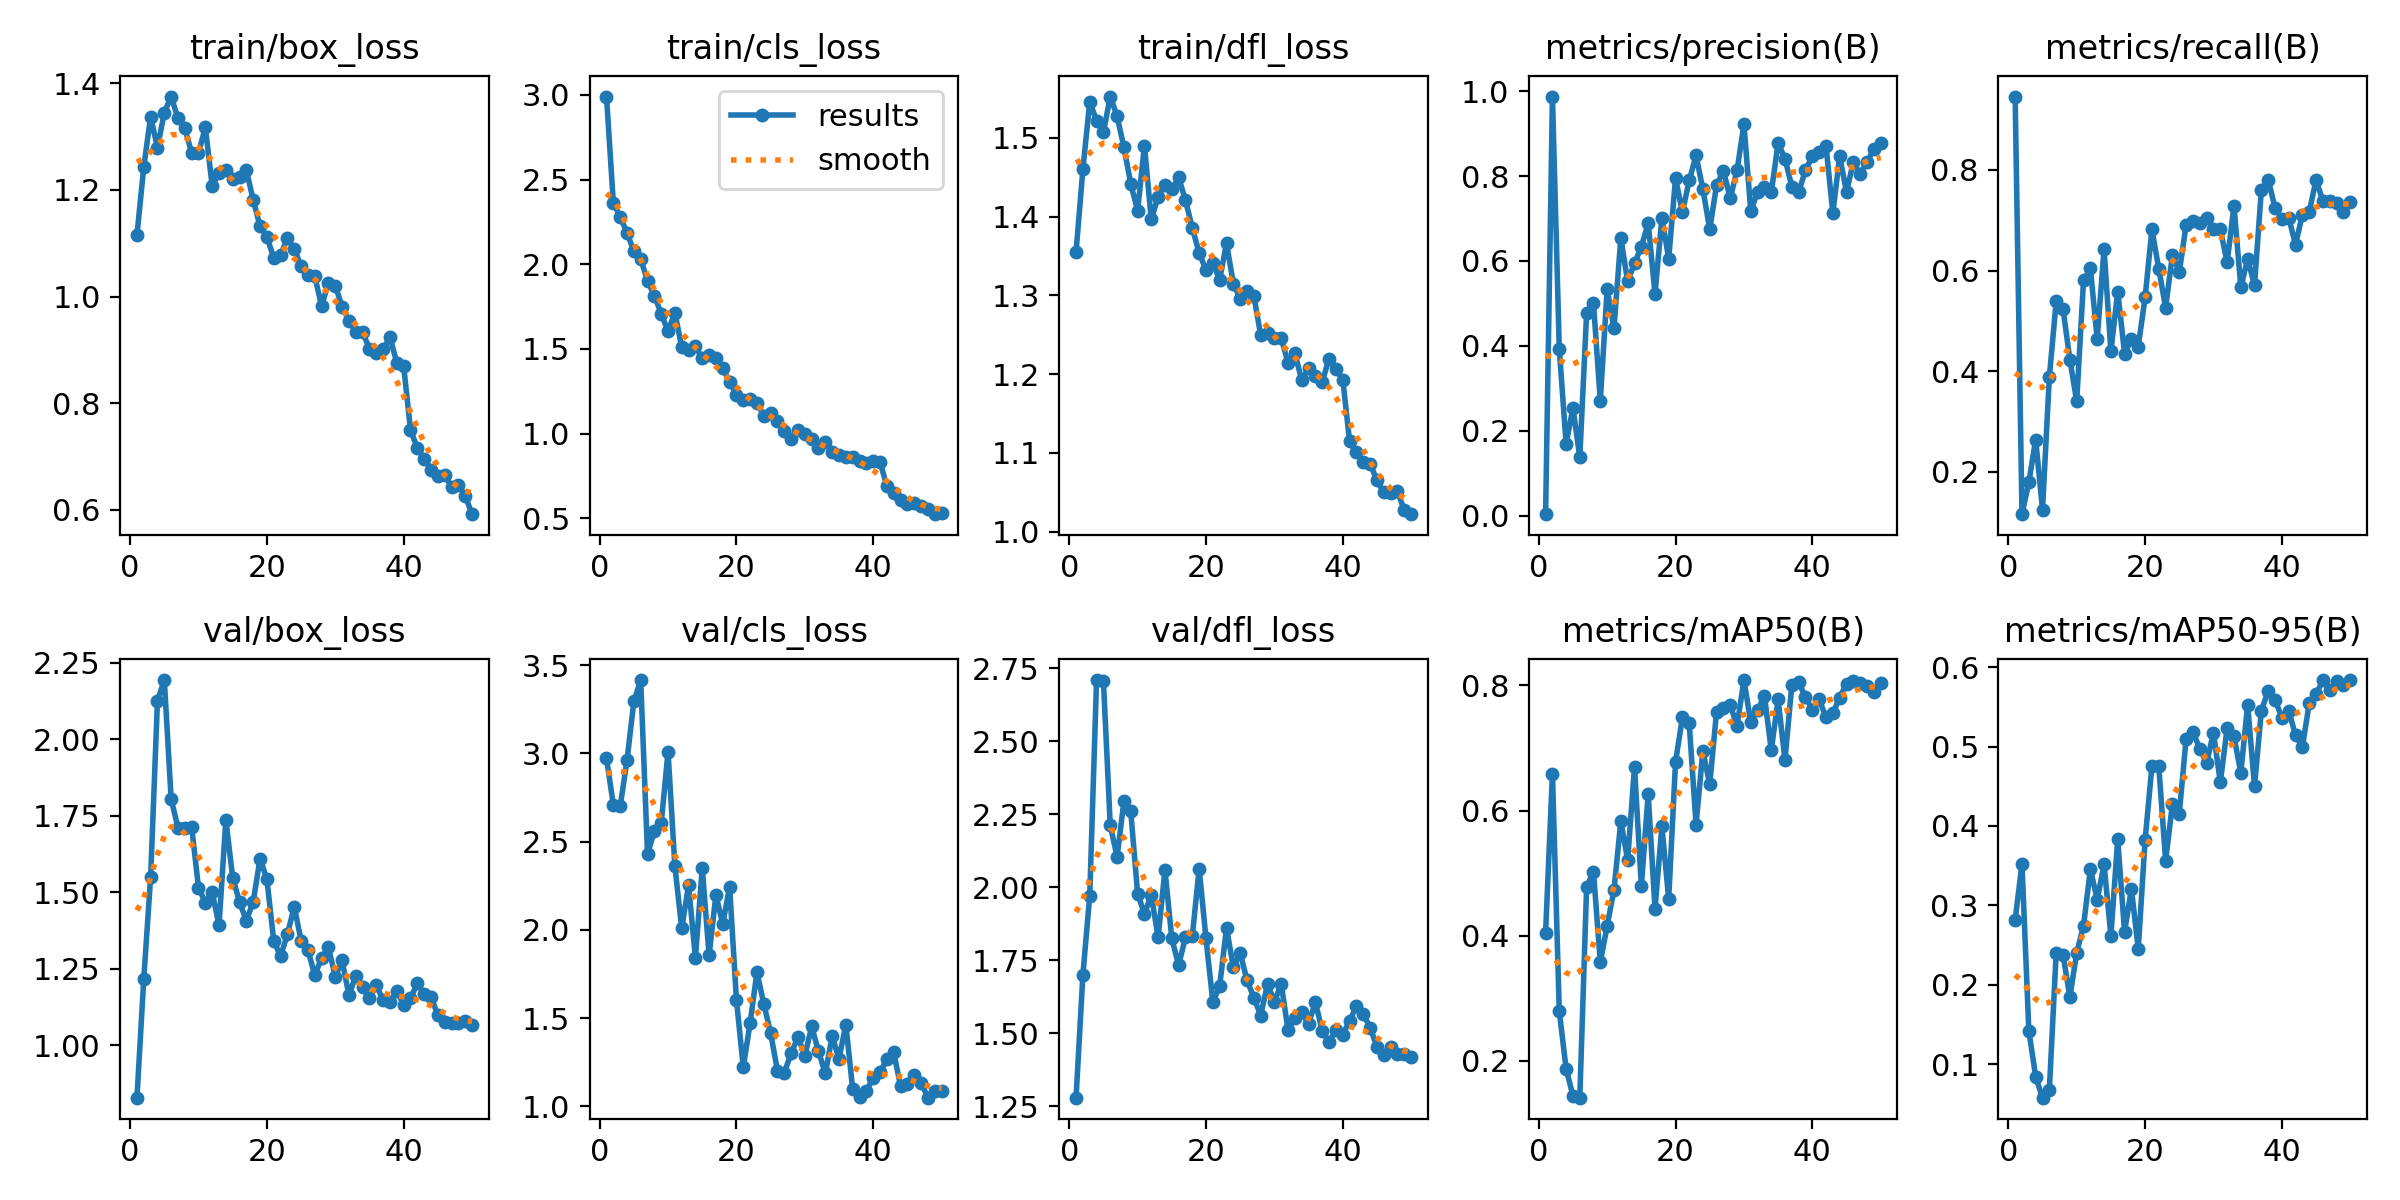

Source data for this figure (header and first rows):
epoch, time, train/box_loss, train/cls_loss, train/dfl_loss, metrics/precision(B), metrics/recall(B), metrics/mAP50(B), metrics/mAP50-95(B), val/box_loss, val/cls_loss, val/dfl_loss, lr/pg0, lr/pg1, lr/pg2
1, 15.47, 1.115, 2.99, 1.355, 0.00369, 0.9458, 0.4048, 0.2817, 0.8293, 2.973, 1.28, 0.0003287, 0.0003287, 0.0003287
2, 25.43, 1.243, 2.363, 1.46, 0.9872, 0.1157, 0.6592, 0.3522, 1.218, 2.708, 1.7, 0.0006583, 0.0006583, 0.0006583
3, 35.32, 1.337, 2.279, 1.546, 0.3931, 0.1788, 0.2788, 0.1422, 1.549, 2.7, 1.971, 0.0009744, 0.0009744, 0.0009744
4, 44.36, 1.279, 2.187, 1.522, 0.1697, 0.2637, 0.1867, 0.08423, 2.126, 2.961, 2.709, 0.001277, 0.001277, 0.001277
5, 53.09, 1.345, 2.076, 1.507, 0.2535, 0.1249, 0.1436, 0.05787, 2.193, 3.295, 2.707, 0.001316, 0.001316, 0.001316
6, 62.68, 1.375, 2.031, 1.552, 0.138, 0.3882, 0.1406, 0.06752, 1.805, 3.416, 2.212, 0.001288, 0.001288, 0.001288
7, 72.28, 1.334, 1.902, 1.527, 0.4775, 0.5386, 0.4784, 0.2401, 1.71, 2.429, 2.104, 0.001259, 0.001259, 0.001259
8, 80.53, 1.315, 1.815, 1.488, 0.5003, 0.5237, 0.5023, 0.238, 1.709, 2.562, 2.295, 0.001231, 0.001231, 0.001231
9, 89.96, 1.269, 1.708, 1.441, 0.2709, 0.423, 0.3573, 0.1845, 1.713, 2.605, 2.26, 0.001203, 0.001203, 0.001203
10, 99.53, 1.269, 1.604, 1.407, 0.5333, 0.3398, 0.4155, 0.2403, 1.515, 3.01, 1.979, 0.001174, 0.001174, 0.001174
11, 107.8, 1.318, 1.715, 1.49, 0.4422, 0.5806, 0.4731, 0.2744, 1.466, 2.361, 1.909, 0.001146, 0.001146, 0.001146
12, 119.2, 1.207, 1.51, 1.396, 0.6537, 0.6042, 0.583, 0.3454, 1.5, 2.009, 1.973, 0.001118, 0.001118, 0.001118
13, 128.7, 1.232, 1.495, 1.425, 0.5517, 0.4638, 0.5207, 0.3073, 1.392, 2.254, 1.829, 0.001089, 0.001089, 0.001089
14, 137.9, 1.238, 1.517, 1.44, 0.5946, 0.6427, 0.6701, 0.3515, 1.737, 1.842, 2.06, 0.001061, 0.001061, 0.001061
15, 146.4, 1.221, 1.445, 1.434, 0.6329, 0.4396, 0.4791, 0.2618, 1.548, 2.35, 1.825, 0.001033, 0.001033, 0.001033
16, 155.7, 1.225, 1.464, 1.45, 0.6897, 0.558, 0.6266, 0.383, 1.468, 1.857, 1.733, 0.001005, 0.001005, 0.001005
17, 165.4, 1.237, 1.447, 1.42, 0.5219, 0.4349, 0.4425, 0.2668, 1.407, 2.198, 1.83, 0.0009763, 0.0009763, 0.0009763
18, 173.7, 1.181, 1.387, 1.386, 0.7014, 0.4632, 0.5745, 0.3206, 1.469, 2.033, 1.833, 0.000948, 0.000948, 0.000948
19, 183.3, 1.132, 1.305, 1.354, 0.6055, 0.4487, 0.4589, 0.2453, 1.609, 2.246, 2.064, 0.0009197, 0.0009197, 0.0009197
20, 192.6, 1.111, 1.231, 1.332, 0.7946, 0.5465, 0.6774, 0.382, 1.543, 1.605, 1.825, 0.0008914, 0.0008914, 0.0008914
21, 201, 1.073, 1.201, 1.341, 0.715, 0.6815, 0.7488, 0.4754, 1.341, 1.222, 1.607, 0.0008631, 0.0008631, 0.0008631
22, 210.3, 1.077, 1.205, 1.32, 0.7895, 0.6036, 0.7395, 0.4755, 1.291, 1.473, 1.661, 0.0008348, 0.0008348, 0.0008348
23, 219.8, 1.109, 1.182, 1.366, 0.8484, 0.5262, 0.5775, 0.3564, 1.363, 1.761, 1.861, 0.0008065, 0.0008065, 0.0008065
24, 228, 1.09, 1.105, 1.315, 0.7689, 0.631, 0.6955, 0.4275, 1.453, 1.582, 1.726, 0.0007782, 0.0007782, 0.0007782
25, 237.4, 1.056, 1.124, 1.296, 0.675, 0.5969, 0.6416, 0.4156, 1.342, 1.415, 1.776, 0.0007499, 0.0007499, 0.0007499
26, 246.8, 1.041, 1.074, 1.305, 0.7781, 0.6906, 0.7582, 0.5098, 1.312, 1.203, 1.681, 0.0007216, 0.0007216, 0.0007216
27, 255.2, 1.038, 1.016, 1.299, 0.8127, 0.6978, 0.7637, 0.5182, 1.229, 1.192, 1.622, 0.0006934, 0.0006934, 0.0006934
28, 264.9, 0.9823, 0.9656, 1.249, 0.7478, 0.6946, 0.7688, 0.4973, 1.285, 1.301, 1.561, 0.0006651, 0.0006651, 0.0006651
29, 274.4, 1.026, 1.022, 1.252, 0.8138, 0.7039, 0.7355, 0.479, 1.32, 1.394, 1.67, 0.0006368, 0.0006368, 0.0006368
30, 283.7, 1.021, 0.9954, 1.246, 0.9223, 0.6829, 0.8087, 0.5175, 1.224, 1.287, 1.607, 0.0006085, 0.0006085, 0.0006085
31, 292.1, 0.981, 0.9658, 1.246, 0.7176, 0.6823, 0.741, 0.455, 1.277, 1.453, 1.67, 0.0005802, 0.0005802, 0.0005802
32, 301.7, 0.9542, 0.918, 1.215, 0.7624, 0.6162, 0.7603, 0.5232, 1.163, 1.312, 1.51, 0.0005519, 0.0005519, 0.0005519
33, 311.3, 0.9341, 0.9492, 1.227, 0.7746, 0.7287, 0.7838, 0.5127, 1.228, 1.187, 1.553, 0.0005236, 0.0005236, 0.0005236
34, 319.4, 0.9329, 0.8943, 1.192, 0.7618, 0.5663, 0.6964, 0.467, 1.19, 1.398, 1.571, 0.0004953, 0.0004953, 0.0004953
35, 328.9, 0.9023, 0.8739, 1.207, 0.8777, 0.6233, 0.7778, 0.5525, 1.153, 1.271, 1.533, 0.000467, 0.000467, 0.000467
36, 338.4, 0.8949, 0.8645, 1.197, 0.8412, 0.5708, 0.6806, 0.4499, 1.197, 1.464, 1.607, 0.0004387, 0.0004387, 0.0004387
37, 346.7, 0.9013, 0.86, 1.19, 0.7751, 0.7601, 0.8, 0.5451, 1.147, 1.097, 1.507, 0.0004104, 0.0004104, 0.0004104
38, 356.3, 0.9242, 0.8362, 1.22, 0.7618, 0.7809, 0.805, 0.5702, 1.143, 1.053, 1.47, 0.0003821, 0.0003821, 0.0003821
39, 365.7, 0.8756, 0.8296, 1.207, 0.8135, 0.7248, 0.7815, 0.5589, 1.178, 1.088, 1.513, 0.0003538, 0.0003538, 0.0003538
40, 373.9, 0.8693, 0.84, 1.193, 0.8465, 0.7029, 0.7615, 0.5365, 1.132, 1.163, 1.496, 0.0003255, 0.0003255, 0.0003255
41, 385, 0.7501, 0.8319, 1.115, 0.857, 0.7051, 0.7778, 0.5453, 1.154, 1.194, 1.543, 0.0002972, 0.0002972, 0.0002972
42, 394.5, 0.7157, 0.6904, 1.101, 0.8717, 0.6513, 0.7493, 0.5142, 1.202, 1.267, 1.593, 0.0002689, 0.0002689, 0.0002689
43, 404.8, 0.696, 0.6471, 1.088, 0.7129, 0.7112, 0.7558, 0.4993, 1.168, 1.306, 1.566, 0.0002406, 0.0002406, 0.0002406
44, 413.3, 0.6747, 0.6111, 1.086, 0.8466, 0.7166, 0.7804, 0.5543, 1.158, 1.115, 1.52, 0.0002123, 0.0002123, 0.0002123
45, 422.5, 0.6631, 0.5855, 1.066, 0.7622, 0.7801, 0.8031, 0.566, 1.099, 1.13, 1.454, 0.0001841, 0.0001841, 0.0001841
46, 431.7, 0.6647, 0.5912, 1.05, 0.8334, 0.7387, 0.8064, 0.5831, 1.075, 1.181, 1.426, 0.0001558, 0.0001558, 0.0001558
47, 439.6, 0.6436, 0.5751, 1.049, 0.8049, 0.7373, 0.8047, 0.5708, 1.074, 1.135, 1.452, 0.0001275, 0.0001275, 0.0001275
48, 448.8, 0.6457, 0.5563, 1.052, 0.8329, 0.7337, 0.799, 0.5828, 1.072, 1.05, 1.43, 9.91726e-05, 9.91726e-05, 9.91726e-05
49, 457.8, 0.6262, 0.5246, 1.027, 0.8633, 0.716, 0.7893, 0.5777, 1.079, 1.09, 1.429, 7.08784e-05, 7.08784e-05, 7.08784e-05
50, 465.7, 0.5919, 0.5329, 1.022, 0.8773, 0.7353, 0.8039, 0.5837, 1.066, 1.09, 1.419, 4.25842e-05, 4.25842e-05, 4.25842e-05
